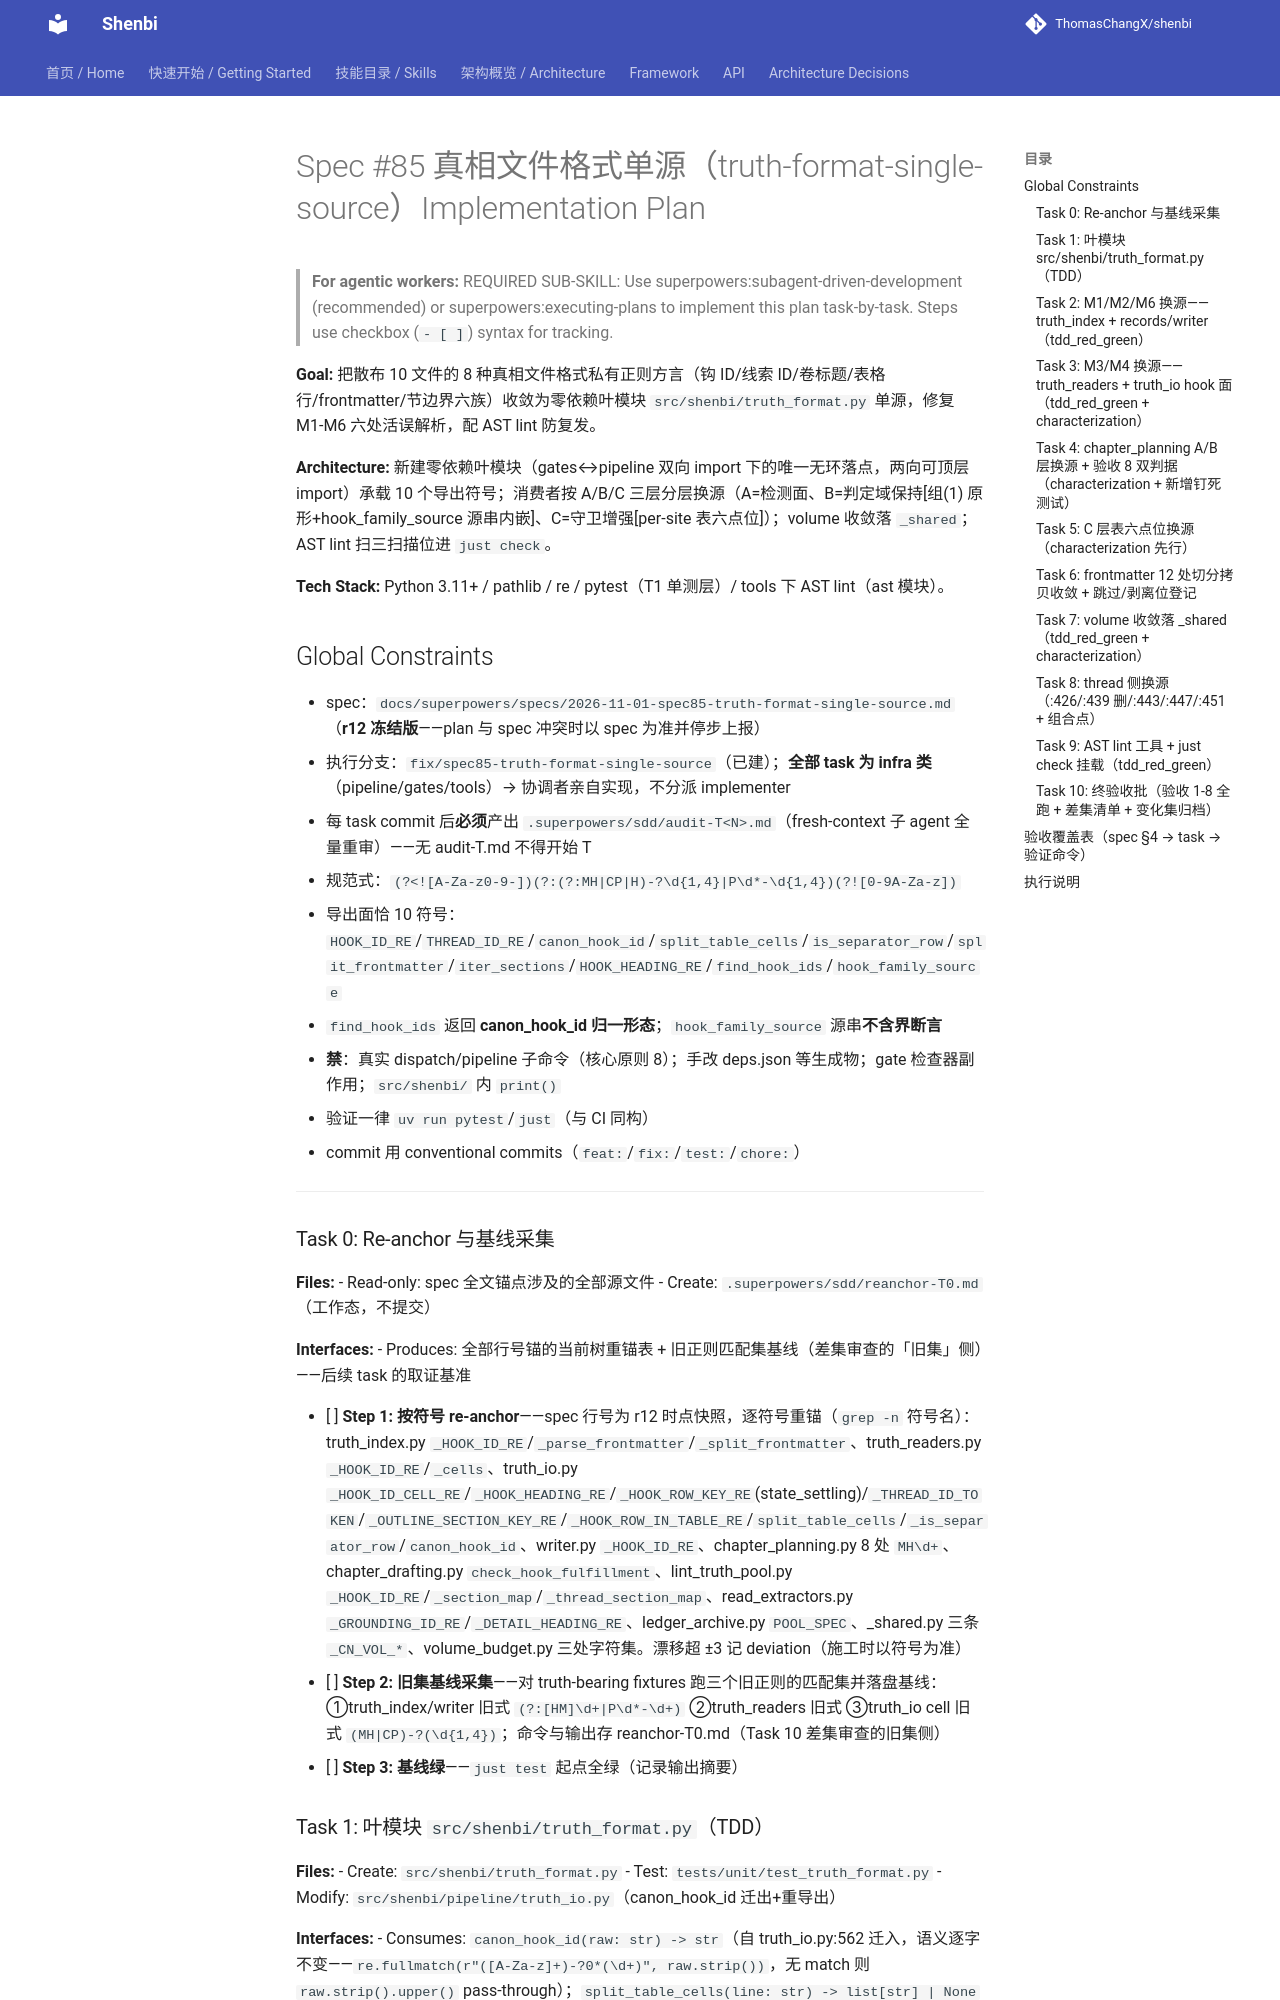

repository: ThomasChangX/shenbi · page: superpowers/plans/archive/2026-11-03-spec85-truth-format-single-source/index.html · generator: mkdocs

# Spec #85 真相文件格式单源（truth-format-single-source）Implementation Plan

> **For agentic workers:** REQUIRED SUB-SKILL: Use superpowers:subagent-driven-development (recommended) or superpowers:executing-plans to implement this plan task-by-task. Steps use checkbox (`- [ ]`) syntax for tracking.

**Goal:** 把散布 10 文件的 8 种真相文件格式私有正则方言（钩 ID/线索 ID/卷标题/表格行/frontmatter/节边界六族）收敛为零依赖叶模块 `src/shenbi/truth_format.py` 单源，修复 M1-M6 六处活误解析，配 AST lint 防复发。

**Architecture:** 新建零依赖叶模块（gates↔pipeline 双向 import 下的唯一无环落点，两向可顶层 import）承载 10 个导出符号；消费者按 A/B/C 三层分层换源（A=检测面、B=判定域保持[组(1) 原形+hook_family_source 源串内嵌]、C=守卫增强[per-site 表六点位]）；volume 收敛落 `_shared`；AST lint 扫三扫描位进 `just check`。

**Tech Stack:** Python 3.11+ / pathlib / re / pytest（T1 单测层）/ tools 下 AST lint（ast 模块）。

## Global Constraints

- spec：`docs/superpowers/specs/2026-11-01-spec85-truth-format-single-source.md`（**r12 冻结版**——plan 与 spec 冲突时以 spec 为准并停步上报）
- 执行分支：`fix/spec85-truth-format-single-source`（已建）；**全部 task 为 infra 类**（pipeline/gates/tools）→ 协调者亲自实现，不分派 implementer
- 每 task commit 后**必须**产出 `.superpowers/sdd/audit-T<N>.md`（fresh-context 子 agent 全量重审）——无 audit-T<N>.md 不得开始 T<N+1>
- 规范式：`(?<![A-Za-z0-9-])(?:(?:MH|CP|H)-?\d{1,4}|P\d*-\d{1,4})(?![0-9A-Za-z])`
- 导出面恰 10 符号：`HOOK_ID_RE`/`THREAD_ID_RE`/`canon_hook_id`/`split_table_cells`/`is_separator_row`/`split_frontmatter`/`iter_sections`/`HOOK_HEADING_RE`/`find_hook_ids`/`hook_family_source`
- `find_hook_ids` 返回 **canon_hook_id 归一形态**；`hook_family_source` 源串**不含界断言**
- **禁**：真实 dispatch/pipeline 子命令（核心原则 8）；手改 deps.json 等生成物；gate 检查器副作用；`src/shenbi/` 内 `print()`
- 验证一律 `uv run pytest`/`just`（与 CI 同构）
- commit 用 conventional commits（`feat:`/`fix:`/`test:`/`chore:`）

---

### Task 0: Re-anchor 与基线采集

**Files:**
- Read-only: spec 全文锚点涉及的全部源文件
- Create: `.superpowers/sdd/reanchor-T0.md`（工作态，不提交）

**Interfaces:**
- Produces: 全部行号锚的当前树重锚表 + 旧正则匹配集基线（差集审查的「旧集」侧）——后续 task 的取证基准

- [ ] **Step 1: 按符号 re-anchor**——spec 行号为 r12 时点快照，逐符号重锚（`grep -n` 符号名）：truth_index.py `_HOOK_ID_RE`/`_parse_frontmatter`/`_split_frontmatter`、truth_readers.py `_HOOK_ID_RE`/`_cells`、truth_io.py `_HOOK_ID_CELL_RE`/`_HOOK_HEADING_RE`/`_HOOK_ROW_KEY_RE`(state_settling)/`_THREAD_ID_TOKEN`/`_OUTLINE_SECTION_KEY_RE`/`_HOOK_ROW_IN_TABLE_RE`/`split_table_cells`/`_is_separator_row`/`canon_hook_id`、writer.py `_HOOK_ID_RE`、chapter_planning.py 8 处 `MH\d+`、chapter_drafting.py `check_hook_fulfillment`、lint_truth_pool.py `_HOOK_ID_RE`/`_section_map`/`_thread_section_map`、read_extractors.py `_GROUNDING_ID_RE`/`_DETAIL_HEADING_RE`、ledger_archive.py `POOL_SPEC`、_shared.py 三条 `_CN_VOL_*`、volume_budget.py 三处字符集。漂移超 ±3 记 deviation（施工时以符号为准）
- [ ] **Step 2: 旧集基线采集**——对 truth-bearing fixtures 跑三个旧正则的匹配集并落盘基线：①truth_index/writer 旧式 `(?:[HM]\d+|P\d*-\d+)` ②truth_readers 旧式 ③truth_io cell 旧式 `(MH|CP)-?(\d{1,4})`；命令与输出存 reanchor-T0.md（Task 10 差集审查的旧集侧）
- [ ] **Step 3: 基线绿**——`just test` 起点全绿（记录输出摘要）
